The GitHub repository jadetangyy0820/CLIP contains a labelled image folder "roboflowIsoObj_Clip" with 14 categories: 11111-Egg, 22222-Banana, 33333-Butter, 4157005670-almondmilk, 44444-DietCoke, 55555-Coke, 7874222803-sugar, almond, banana, butter, coke, dietcoke, egg, sugar. Examples follow, each with its label.

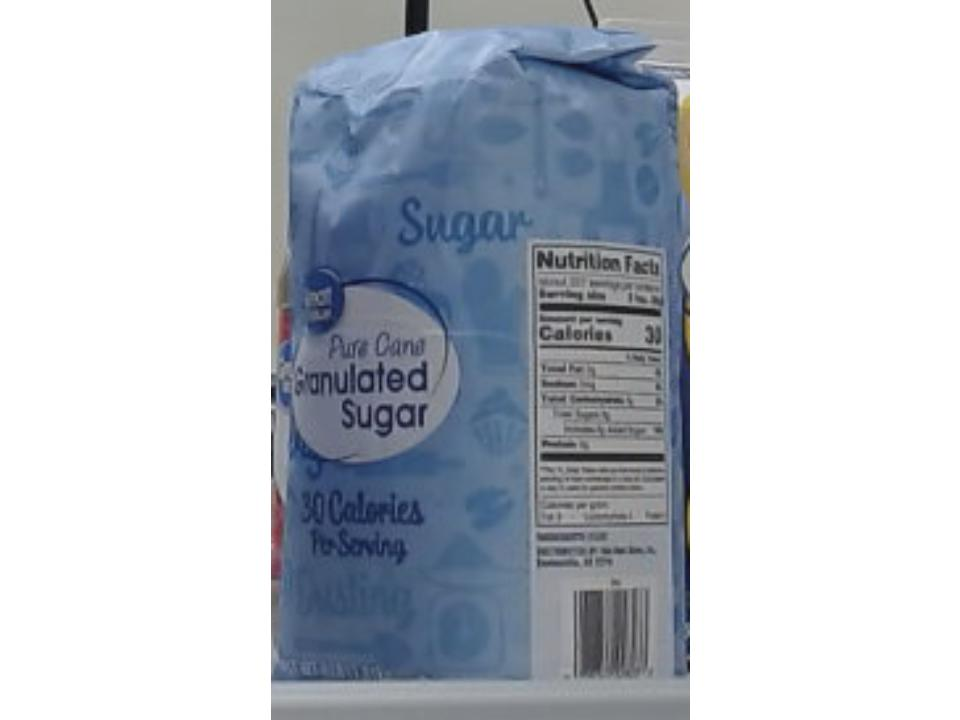
Label: 44444-DietCoke

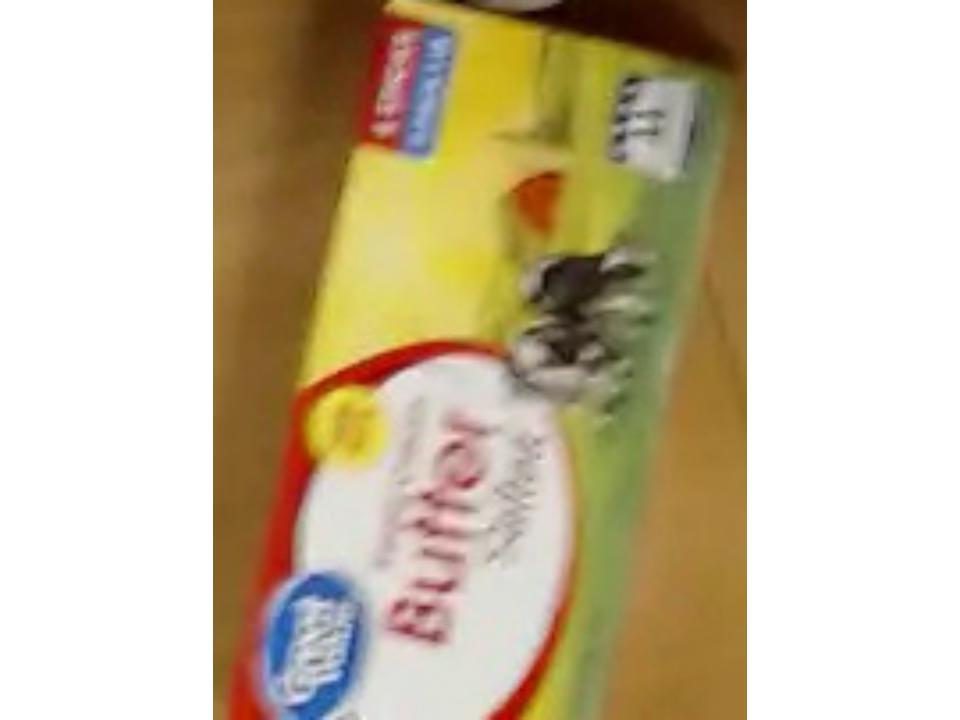
Label: 33333-Butter

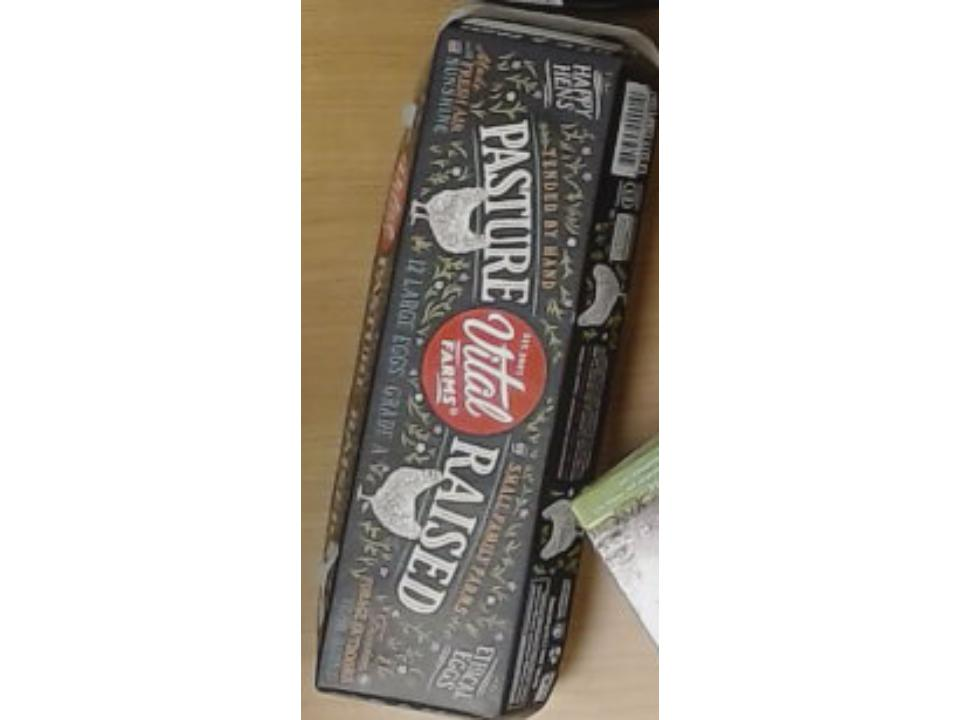
Label: 11111-Egg

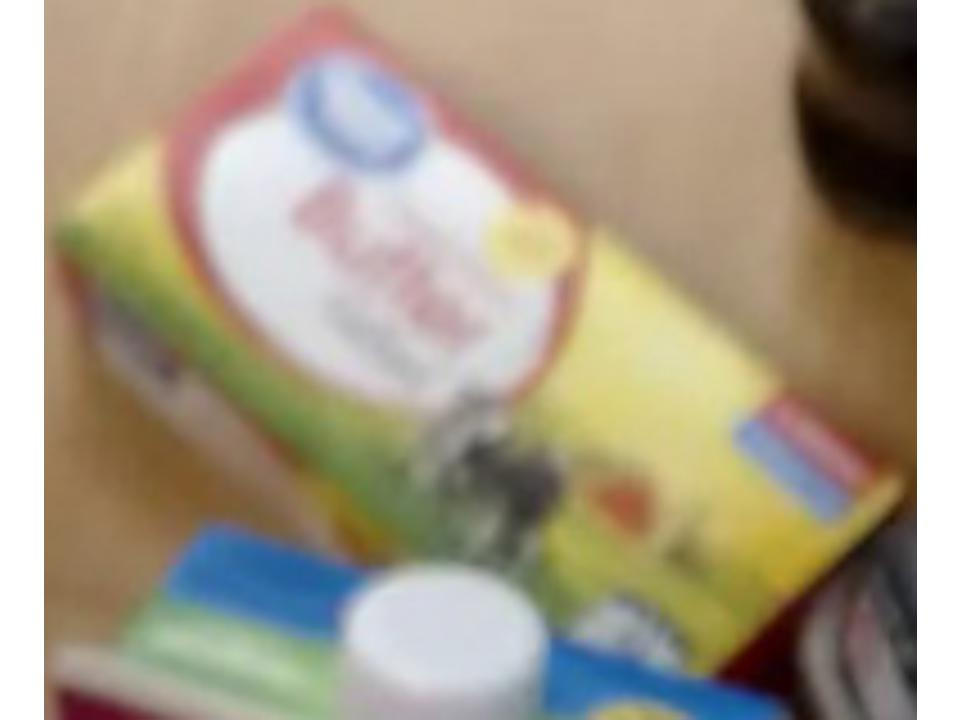
Label: butter

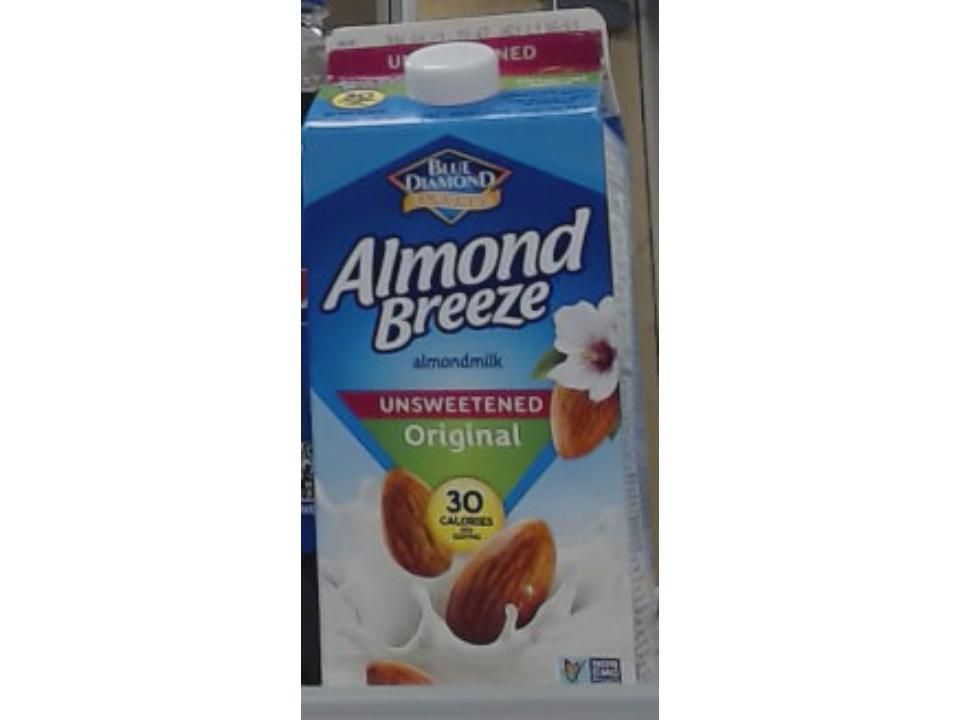
Label: 4157005670-almondmilk

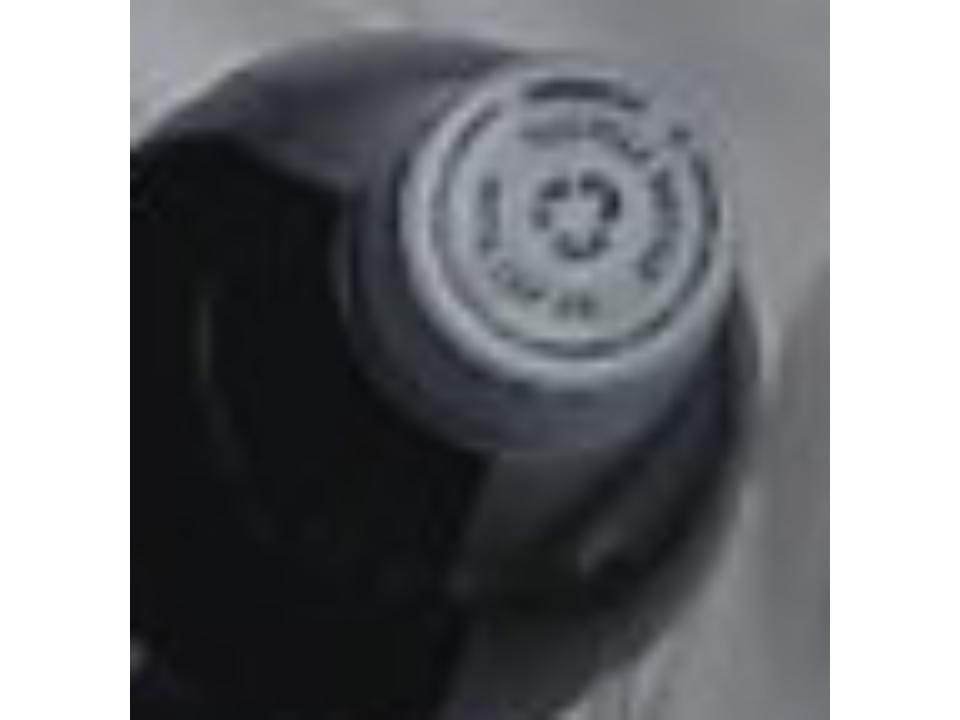
Label: dietcoke
